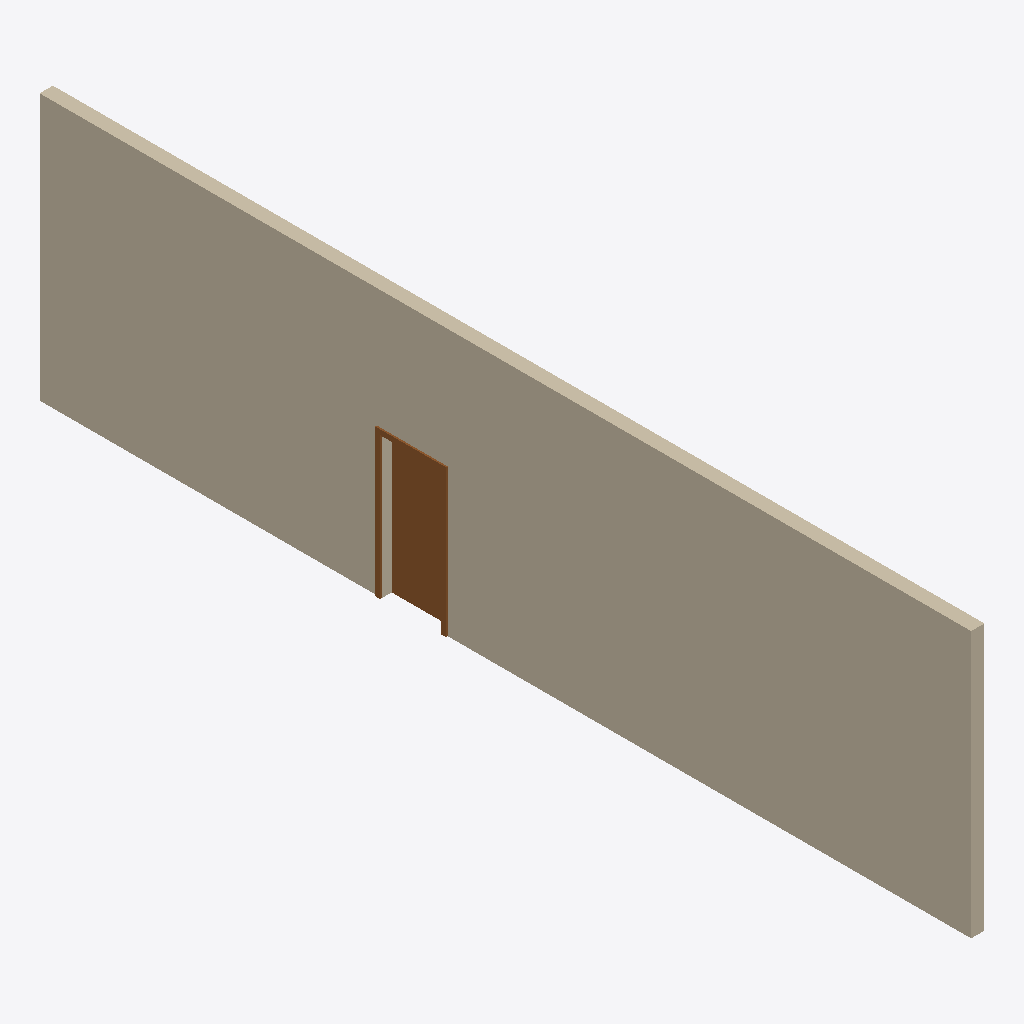
Isometric view of an IFC building model (IFC-SPF (STEP), schema IFC2X3, length unit millimetre), seen from the south-west, elements coloured by IFC class: 1 wall (beige), 1 door (brown).
Extent 0.2 m × 14.0 m × 4.0 m (x, y, z). Storeys (1): 00 Begane Grond at 0.00 m. Elements (2): 1 IfcDoor, 1 IfcWallStandardCase.

HEADER;
FILE_DESCRIPTION(('ViewDefinition [CoordinationView]'),'2;1');
FILE_NAME('0001','2014-12-04T15:58:09',(''),(''),'The EXPRESS Data Manager Version 5.01.0100.02.64','20140709_2115(x64) - Exporter 2014.0.2014.0709 -','');
FILE_SCHEMA(('IFC2X3'));
ENDSEC;
DATA;
#79=IFCPROJECT('24HIdRGyjAxxBqaKcID8UD',#41,'0001',$,$,'Project Name','Project  Status',(#68,#76),#63);
#498=IFCSITE('24HIdRGyjAxxBqaKcID8UF',#41,'Delft AB 1234 - Den Bosch CB 1234 ',$,'',#497,$,$,.ELEMENT.,(51,26,52,367248),(5,29,9,419975),0.0,$,$);
#89=IFCBUILDING('24HIdRGyjAxxBqaKcID8UC',#41,'WD123456',$,$,#32,$,'WD123456',.ELEMENT.,$,$,#85);
#98=IFCBUILDINGSTOREY('24HIdRGyjAxxBqaKbjoqjo',#41,'00 Begane Grond',$,$,#96,$,'00 Begane Grond',.ELEMENT.,0.0);
#140=IFCWALLSTANDARDCASE('2YSAZolLr9mPFxB7vTER5v',#41,'Basic Wall:Generic - 200mm:196693',$,'Basic Wall:Generic - 200mm:249',#109,#136,'196693');
#421=IFCDOOR('2YSAZolLr9mPFxB7vTER53',#41,'M_Single-Flush:0915 x 2134mm:196719',$,'0915 x 2134mm',#419,#412,'196719',2134.0,915.0);
ENDSEC;
